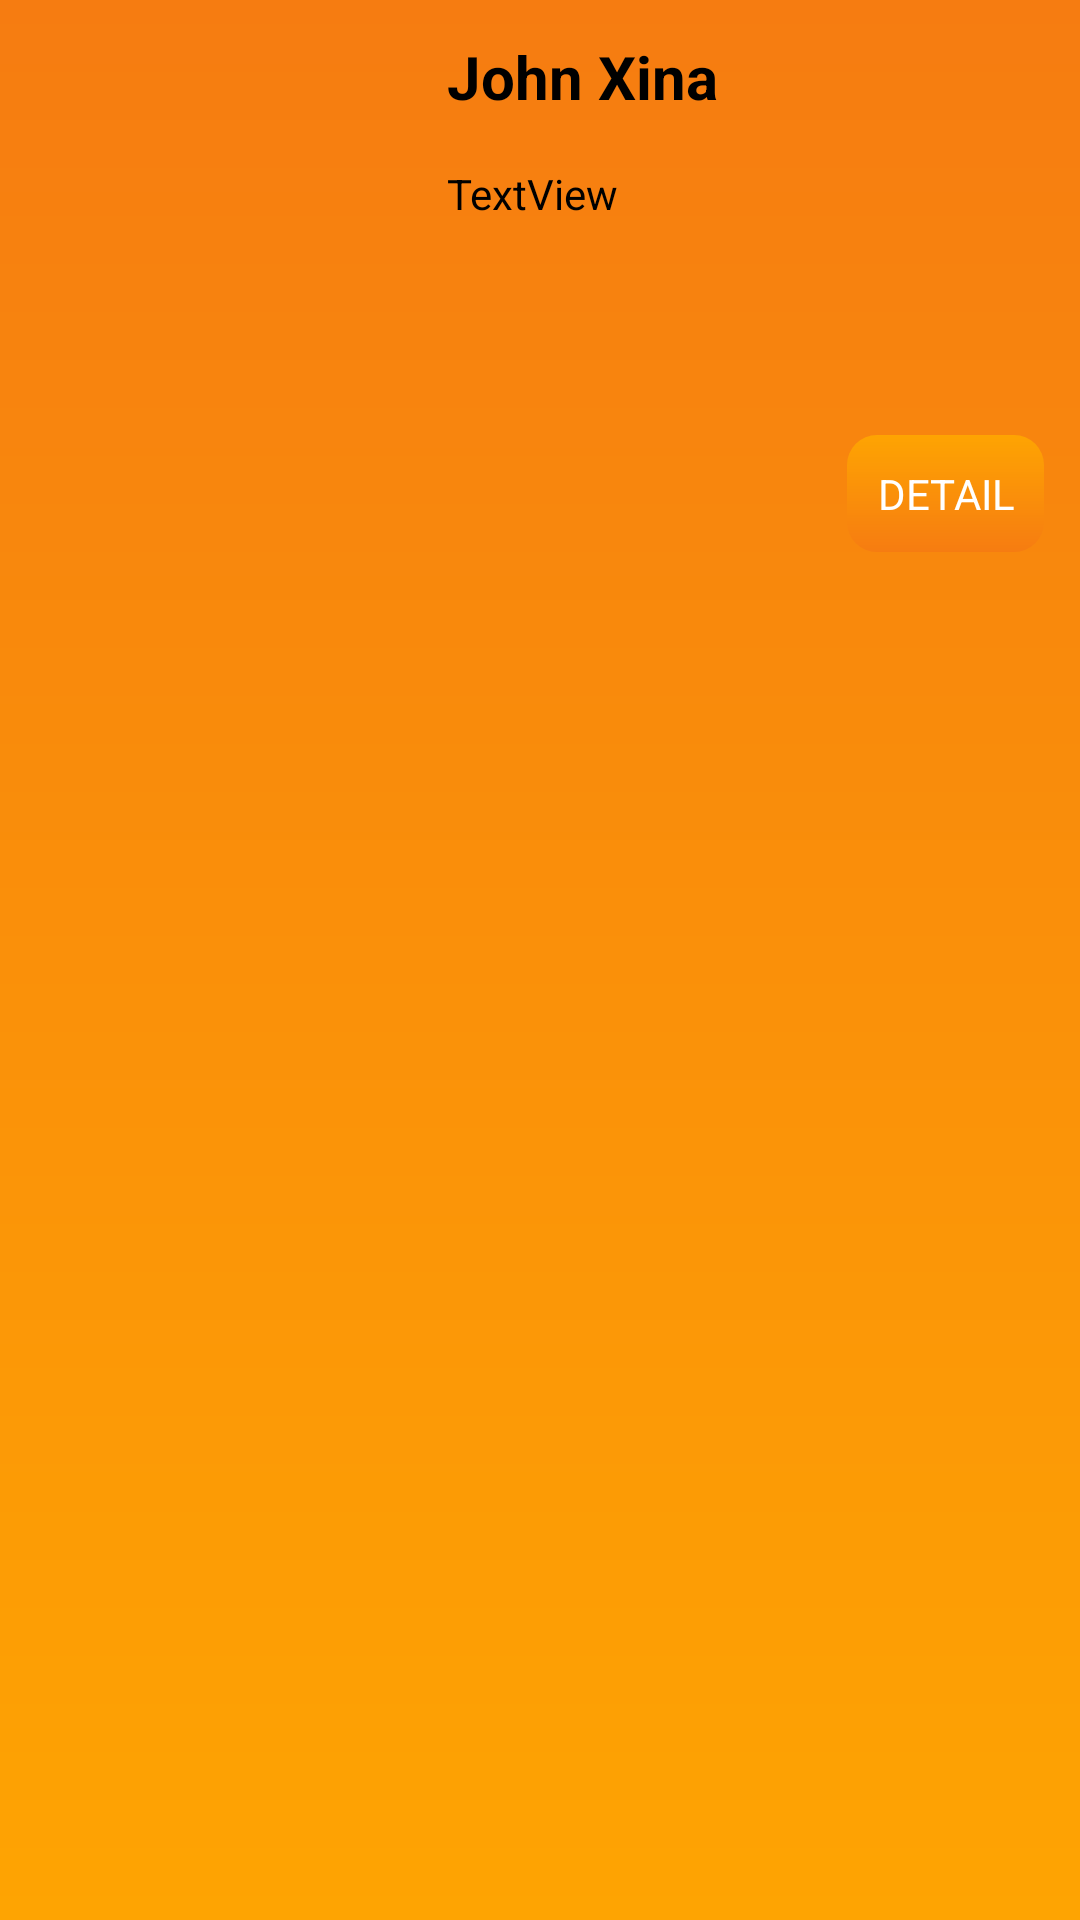

Layout XML and referenced resources for this Android screen:
<!-- AndroidManifest.xml: application theme Theme.App -->
<!-- res/layout/component_my_recipe.xml -->
<?xml version="1.0" encoding="utf-8"?>
<LinearLayout
    xmlns:android="http://schemas.android.com/apk/res/android"
    xmlns:app="http://schemas.android.com/apk/res-auto"
    xmlns:tools="http://schemas.android.com/tools"
    android:layout_width="match_parent"
    android:layout_height="wrap_content"
    android:layout_margin="10dp"
    android:background="@drawable/login_register_background"
    android:gravity="right"
    android:orientation="vertical"
    android:padding="12dp"
    >

    <LinearLayout
        android:layout_width="match_parent"
        android:layout_height="wrap_content"
        android:orientation="horizontal">

















        <ImageView
            android:id="@+id/ivRecipeImage"
            android:layout_width="125dp"
            android:layout_height="125dp"
            tools:srcCompat="@tools:sample/avatars" />

        <LinearLayout
            android:layout_width="match_parent"
            android:layout_height="wrap_content"
            android:layout_marginLeft="12dp"
            android:orientation="vertical">

            <TextView
                android:id="@+id/tvRecipeName3"
                android:layout_width="match_parent"
                android:layout_height="wrap_content"
                android:layout_marginBottom="8dp"
                android:text="John Xina"
                android:textColor="@color/black"
                android:textSize="20sp"
                android:textStyle="bold" />

            <TextView
                android:id="@+id/tvRecipeDescription"
                android:layout_width="match_parent"
                android:layout_height="wrap_content"
                android:layout_marginTop="8dp"
                android:layout_weight="0"
                android:text="TextView"
                android:textColor="@color/black" />

        </LinearLayout>

    </LinearLayout>

    <TextView
        android:id="@+id/btnRecipeDetail"
        android:layout_width="wrap_content"
        android:layout_height="wrap_content"
        android:layout_marginTop="8dp"
        android:background="@drawable/gradient_rounded"
        android:gravity="end"
        android:padding="10dp"
        android:text="DETAIL"
        android:textColor="@color/white" />
</LinearLayout>
<!-- resources referenced by this layout -->
<resources>
  <color name="black">#FF000000</color>
  <color name="white">#FFFFFFFF</color>
  <!-- drawable gradient_rounded (drawable) -->
  <?xml version="1.0" encoding="utf-8"?>
  <shape xmlns:android="http://schemas.android.com/apk/res/android"
      android:shape="rectangle"
      >
      <corners android:radius="10dp"/>
      <gradient
          android:startColor="#F67C11"
          android:endColor="#FEA402"
          android:type="linear"
          android:angle="90"> 
      </gradient>
  
  </shape>
  <!-- drawable login_register_background (drawable) -->
  <?xml version="1.0" encoding="utf-8"?>
  <shape xmlns:android="http://schemas.android.com/apk/res/android"
      android:shape="rectangle">
      <gradient
          android:startColor="#FEA402"
          android:endColor="#F67C11"
          android:type="linear"
          android:angle="90"> 
      </gradient>
  </shape>
  <style name="Theme.App" parent="Theme.MaterialComponents.DayNight.DarkActionBar">
          
          <item name="colorPrimary">@color/yellow_500</item>
          <item name="colorPrimaryVariant">@color/yellow_600</item>
          <item name="colorOnPrimary">@color/white</item>
          
          <item name="colorSecondary">@color/teal_200</item>
          <item name="colorSecondaryVariant">@color/teal_700</item>
          <item name="colorOnSecondary">@color/black</item>
          
          <item name="android:statusBarColor" tools:targetApi="l">?attr/colorPrimaryVariant</item>
          
          <item name="android:textColor">@color/black</item>
      </style>
  <color name="yellow_500">#FFAA06</color>
  <color name="yellow_600">#CD8700</color>
  <color name="teal_200">#FF03DAC5</color>
  <color name="teal_700">#FF018786</color>
</resources>
